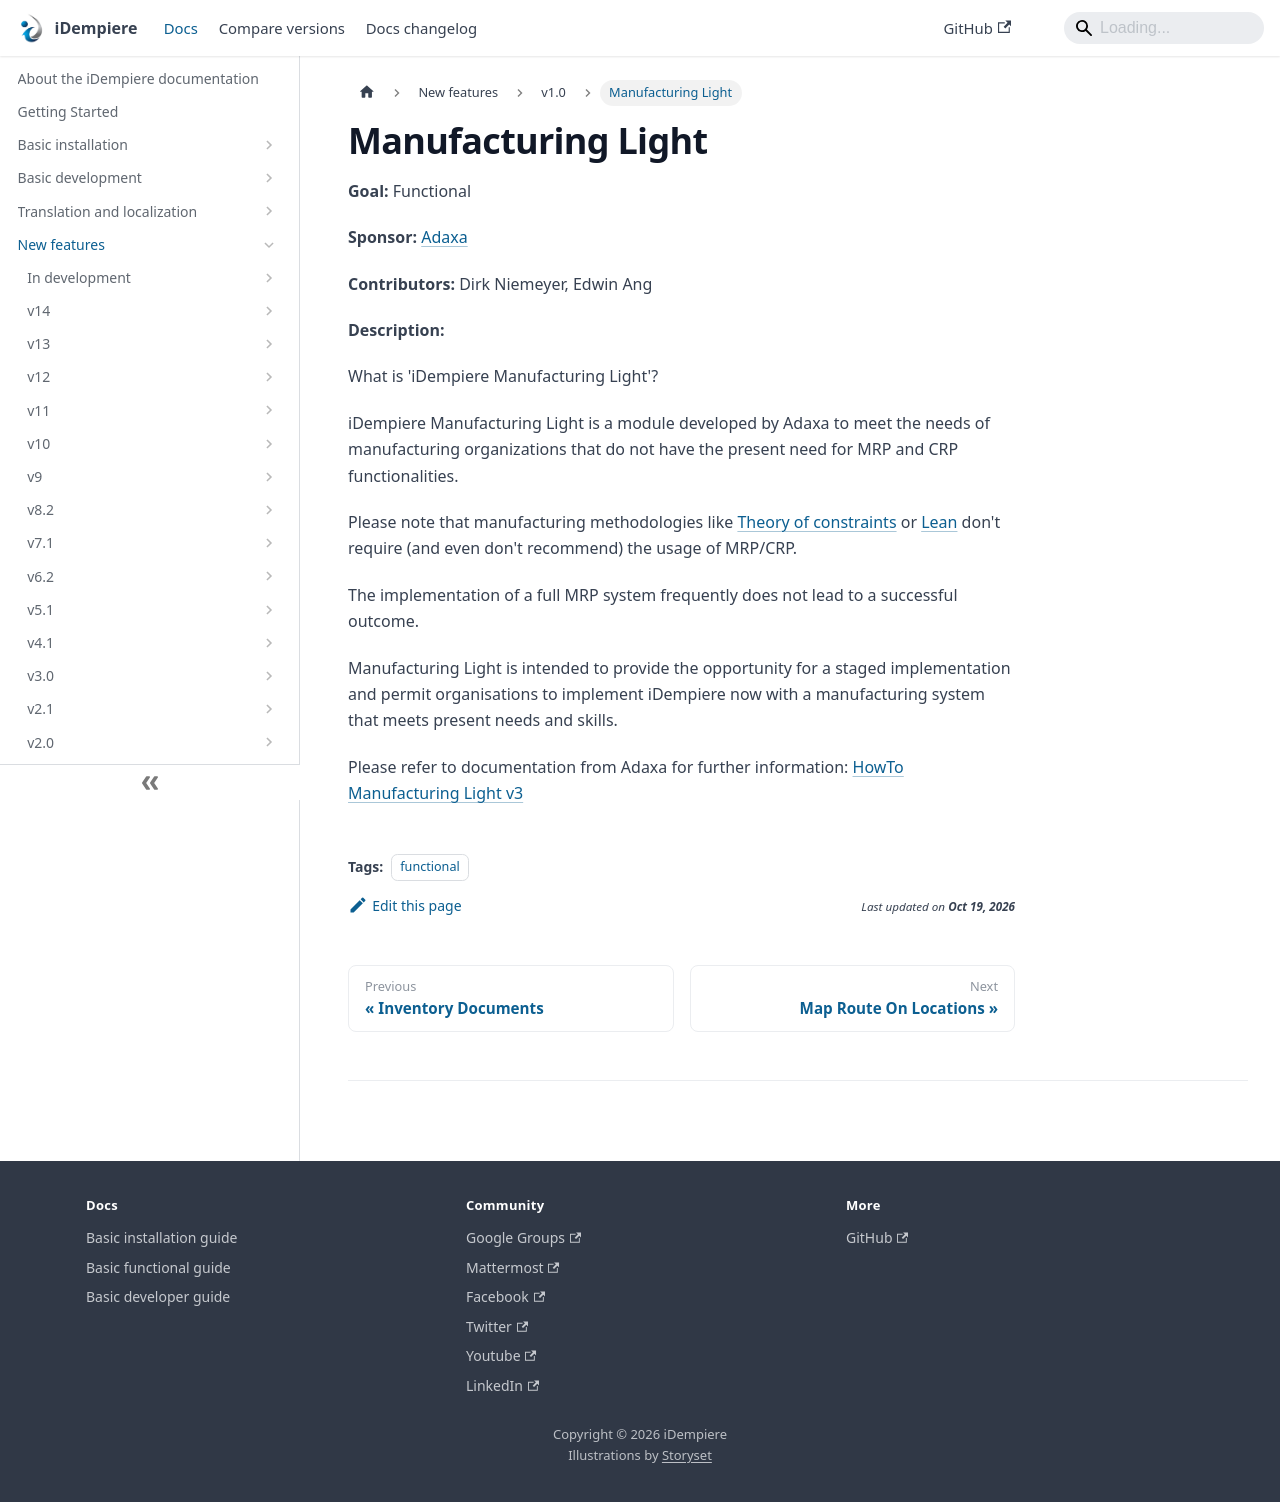

repository: idempiere/idempiere.github.io · page: docs/new-features/v1.0/manufacturing-light.html · generator: docusaurus

---
sidebar_position: 19
sidebar_label: "Manufacturing Light"
description: "Manufacturing Light: a New Feature in iDempiere 1.0."
tags: [functional]
---
# Manufacturing Light

**Goal:** Functional

**Sponsor:** [Adaxa](http://www.adaxa.com/)

**Contributors:** Dirk Niemeyer, Edwin Ang

**Description:**

What is 'iDempiere Manufacturing Light'?

iDempiere Manufacturing Light is a module developed by Adaxa to meet the needs of manufacturing organizations that do not have the present need for MRP and CRP functionalities.

Please note that manufacturing methodologies like [Theory of constraints](https://en.wikipedia.org/wiki/Theory_of_constraints) or [Lean](https://en.wikipedia.org/wiki/Lean_manufacturing) don't require (and even don't recommend) the usage of MRP/CRP.

The implementation of a full MRP system frequently does not lead to a successful outcome.

Manufacturing Light is intended to provide the opportunity for a staged implementation and permit organisations to implement iDempiere now with a manufacturing system that meets present needs
and skills.

Please refer to documentation from Adaxa for further information: [HowTo Manufacturing Light v3](http://docs.google.com/a/trekglobal.com/folder/d/0B3bIqlUcP8LccElYY25nNkNCMlU/edit?pli=1&docId=0ByPzKfdoZESTZnB3SFRQcnZMRm8)
